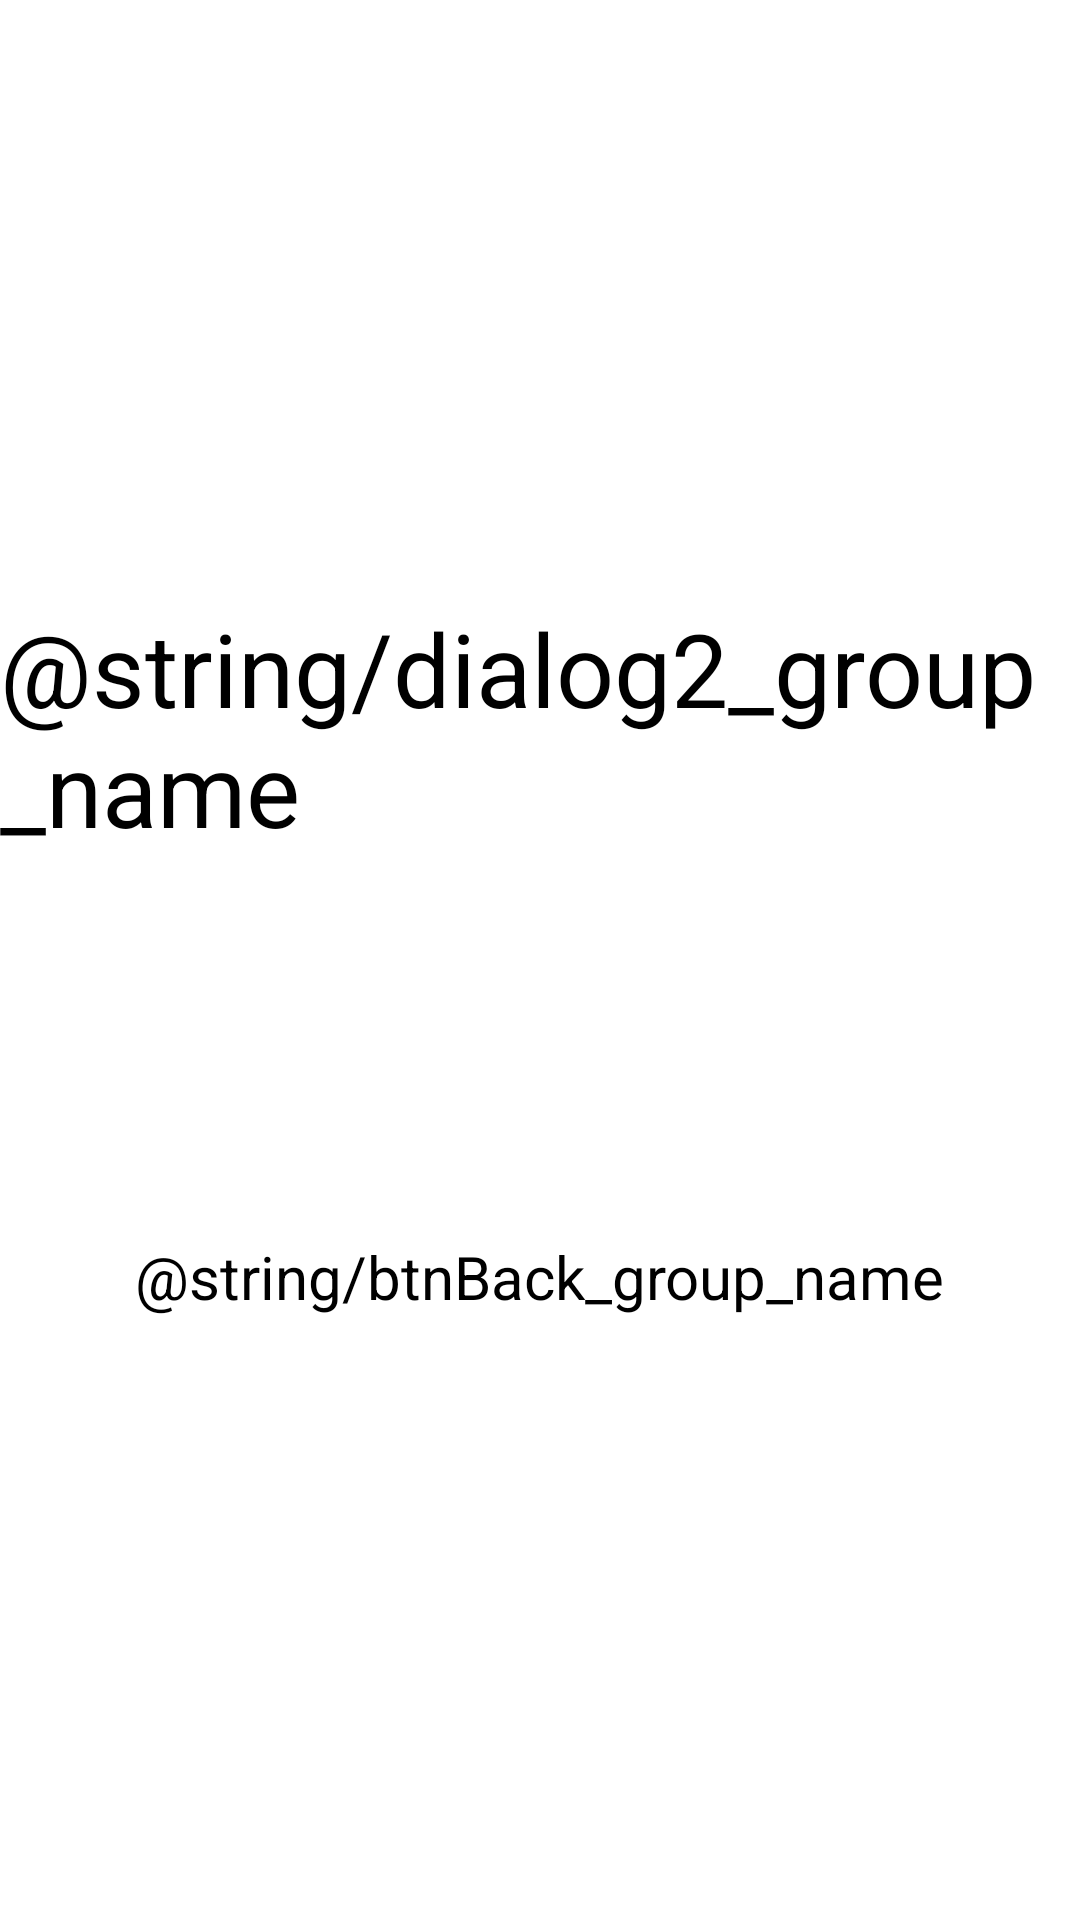

The Android layout XML behind this screen, and the referenced resources:
<!-- AndroidManifest.xml: application theme Theme.MyFirstAPP -->
<!-- res/layout/activity_main2.xml -->
<?xml version="1.0" encoding="utf-8"?>

<androidx.constraintlayout.widget.ConstraintLayout xmlns:android="http://schemas.android.com/apk/res/android"
    xmlns:app="http://schemas.android.com/apk/res-auto"
    xmlns:tools="http://schemas.android.com/tools"
    android:layout_width="match_parent"
    android:layout_height="match_parent"
    tools:context=".MainActivity2">

    <TextView
        android:id="@+id/textView2"
        android:layout_width="wrap_content"
        android:layout_height="wrap_content"
        android:layout_marginTop="200dp"
        android:text="@string/dialog2_group_name"
        android:textSize="34sp"
        app:layout_constraintHorizontal_bias="0.497"
        app:layout_constraintLeft_toLeftOf="parent"
        app:layout_constraintRight_toRightOf="parent"
        app:layout_constraintTop_toTopOf="parent" />

    <Button
        android:id="@+id/btnBack"
        android:layout_width="wrap_content"
        android:layout_height="wrap_content"
        android:text="@string/btnBack_group_name"
        android:textSize="20sp"
        app:layout_constraintBottom_toBottomOf="parent"
        app:layout_constraintEnd_toEndOf="parent"
        app:layout_constraintStart_toStartOf="parent"
        app:layout_constraintTop_toTopOf="parent"
        app:layout_constraintVertical_bias="0.672" />

</androidx.constraintlayout.widget.ConstraintLayout>
<!-- resources referenced by this layout -->
<resources>

</resources>
